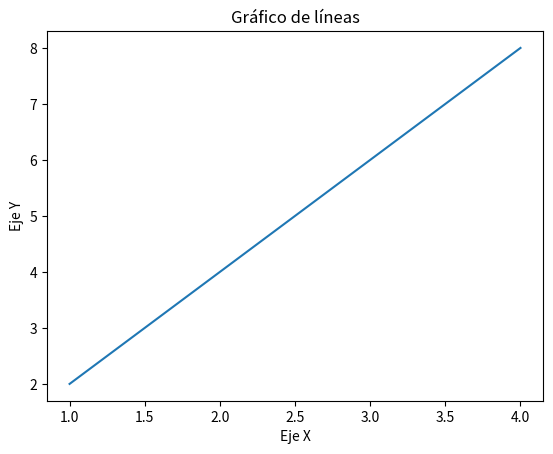

This chart was generated by the following Python code:
import matplotlib.pyplot as plt
# Datos de ejemplo
x = [1, 2, 3, 4]
y = [2, 4, 6, 8]
# Crear la figura y los ejes
fig, ax = plt.subplots()
# Dibujar la línea
ax.plot(x, y)
# Añadir título y etiquetas
ax.set_title("Gráfico de líneas")
ax.set_xlabel("Eje X")
ax.set_ylabel("Eje Y")
# Mostrar el gráfico
plt.show()

